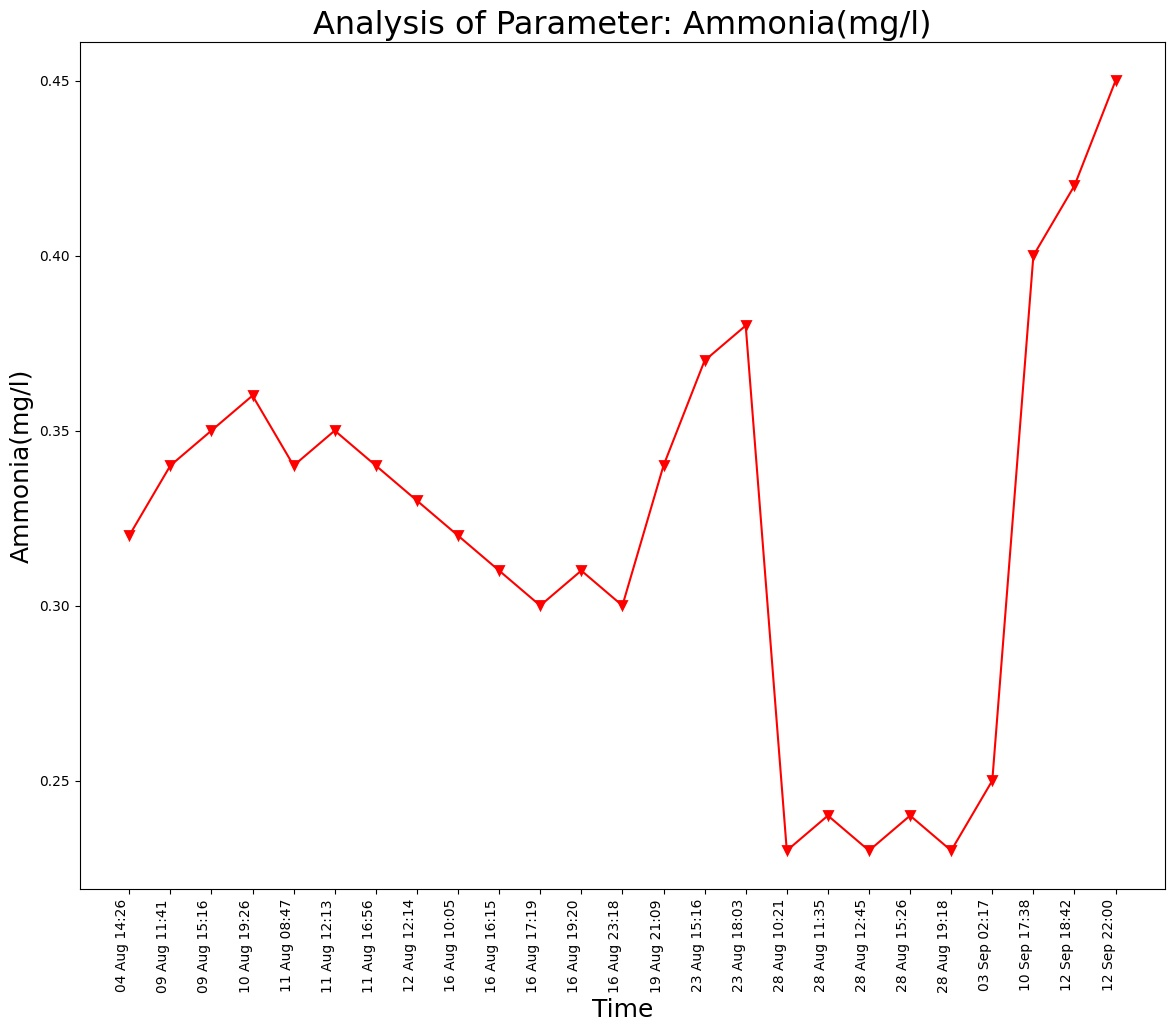

Values plotted in this chart, from the file beside it:
Unnamed: 0, DateTime, Date, Time, Ammonia(mg/l)
0.0, 04 Aug 14:26, 04 Aug 2021, 14:26:24, 0.32
1.0, 09 Aug 11:41, 09 Aug 2021, 11:41:48, 0.34
2.0, 09 Aug 15:16, 09 Aug 2021, 15:16:19, 0.35
3.0, 10 Aug 19:26, 10 Aug 2021, 19:26:33, 0.36
4.0, 11 Aug 08:47, 11 Aug 2021, 08:47:06, 0.34
5.0, 11 Aug 12:13, 11 Aug 2021, 12:13:36, 0.35
6.0, 11 Aug 16:56, 11 Aug 2021, 16:56:21, 0.34
7.0, 12 Aug 12:14, 12 Aug 2021, 12:14:31, 0.33
8.0, 16 Aug 10:05, 16 Aug 2021, 10:05:25, 0.32
9.0, 16 Aug 16:15, 16 Aug 2021, 16:15:54, 0.31
10.0, 16 Aug 17:19, 16 Aug 2021, 17:19:32, 0.3
11.0, 16 Aug 19:20, 16 Aug 2021, 19:20:17, 0.31
12.0, 16 Aug 23:18, 16 Aug 2021, 23:18:09, 0.3
13.0, 19 Aug 21:09, 19 Aug 2021, 21:09:25, 0.34
14.0, 23 Aug 15:16, 23 Aug 2021, 15:16:38, 0.37
15.0, 23 Aug 18:03, 23 Aug 2021, 18:03:46, 0.38
16.0, 28 Aug 10:21, 28 Aug 2021, 10:21:18, 0.23
17.0, 28 Aug 11:35, 28 Aug 2021, 11:35:06, 0.24
18.0, 28 Aug 12:45, 28 Aug 2021, 12:45:39, 0.23
19.0, 28 Aug 15:26, 28 Aug 2021, 15:26:51, 0.24
20.0, 28 Aug 19:18, 28 Aug 2021, 19:18:38, 0.23
, 03 Sep 02:17, 03 Sep 2021, 02:17:33, 0.25
, 10 Sep 17:38, 10 Sep 2021, 17:38:26, 0.4
, 12 Sep 18:42, 12 Sep 2021, 18:42:45, 0.42
, 12 Sep 22:00, 12 Sep 2021, 22:00:04, 0.45
